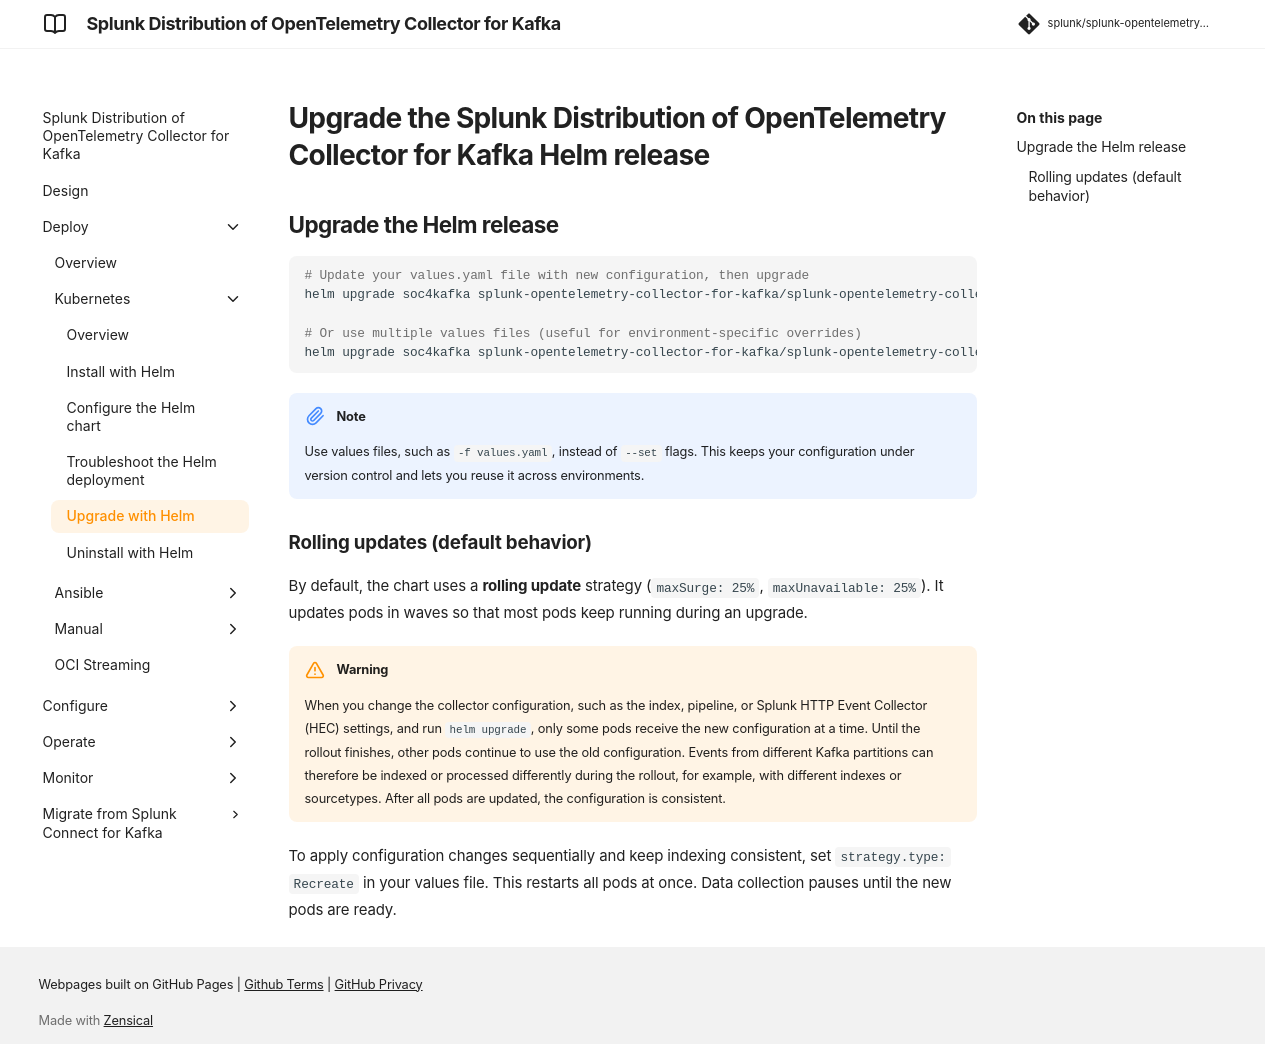

repository: splunk/splunk-opentelemetry-collector-for-kafka · page: v0.164.0/deploy/collector-for-kafka-kubernetes-upgrade-helm/index.html · generator: mkdocs

# Upgrade the Splunk Distribution of OpenTelemetry Collector for Kafka Helm release

## Upgrade the Helm release

```bash
# Update your values.yaml file with new configuration, then upgrade
helm upgrade soc4kafka splunk-opentelemetry-collector-for-kafka/splunk-opentelemetry-collector-for-kafka -f values.yaml

# Or use multiple values files (useful for environment-specific overrides)
helm upgrade soc4kafka splunk-opentelemetry-collector-for-kafka/splunk-opentelemetry-collector-for-kafka -f values.yaml -f values-prod.yaml
```

!!! note
    Use values files, such as `-f values.yaml`, instead of `--set` flags. This keeps your configuration under version control and lets you reuse it across environments.

### Rolling updates (default behavior)

By default, the chart uses a **rolling update** strategy (`maxSurge: 25%`, `maxUnavailable: 25%`). It updates pods in waves so that most pods keep running during an upgrade.

!!! warning

    When you change the collector configuration, such as the index, pipeline, or Splunk HTTP Event Collector (HEC) settings, and run `helm upgrade`, only some pods receive the new configuration at a time. Until the rollout finishes, other pods continue to use the old configuration. Events from different Kafka partitions can therefore be indexed or processed differently during the rollout, for example, with different indexes or sourcetypes. After all pods are updated, the configuration is consistent.

To apply configuration changes sequentially and keep indexing consistent, set `strategy.type: Recreate` in your values file. This restarts all pods at once. Data collection pauses until the new pods are ready.
